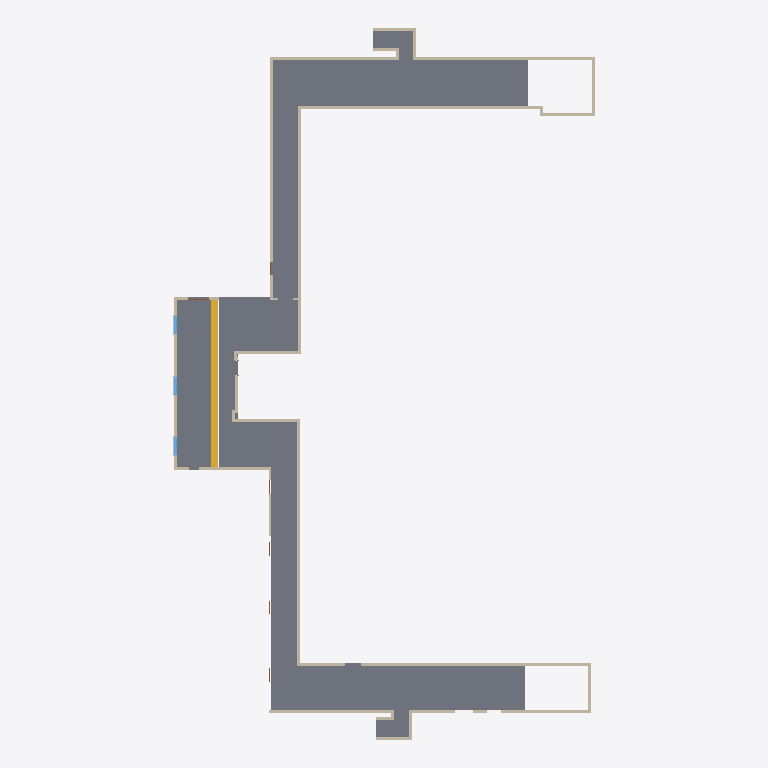
Plan cut of the same IFC building model at storey 'Level 0' (level -2.00 m, cut at -0.60 m), seen from above with north up, elements coloured by IFC class: 29 walls (beige), 3 windows (light blue), 2 slabs (grey), 1 stair (yellow). Cut surfaces are drawn darker.
Extent 28.4 m × 47.9 m × 3.6 m (x, y, z). Storeys (3): Level 0 at -2.00 m; Level 0.5 at -1.50 m; Level 1 at 0.70 m. Elements (75): 36 IfcWallStandardCase, 12 IfcBuildingElementProxy, 11 IfcDoor, 7 IfcCovering, 3 IfcWall, 3 IfcWindow, 2 IfcSlab, 1 IfcStair.

HEADER;
FILE_DESCRIPTION(('ViewDefinition [CoordinationView_V2.0]'),'2;1');
FILE_NAME('0001','2023-02-07T13:42:30+01:00',(''),(''),'ODA SDAI 22.12','23.0.11.19 - Exporter 23.0.11.19 - Alternate UI 23.0.11.19','');
FILE_SCHEMA(('IFC2X3'));
ENDSEC;
DATA;
#98=IFCPROJECT('2ogdg1D3v9OuoD2lQAWVu7',#20,'0001',$,$,'Project Name','Project Status',(#93),#90);
#123=IFCSITE('2ogdg1D3v9OuoD2lQAWVu5',#20,'Default',$,$,#122,$,$,.ELEMENT.,$,$,$,$,$);
#100=IFCBUILDING('2ogdg1D3v9OuoD2lQAWVu6',#20,'',$,$,#16,$,'',.ELEMENT.,$,$,$);
#104=IFCBUILDINGSTOREY('3CA6w8fS59NwfjGOEZg9TE',#20,'Level 0',$,'Level:8mm Head',#103,$,'Level 0',.ELEMENT.,-4000.0000000000005);
#108=IFCBUILDINGSTOREY('2qYKvFEvH4cPghyPNWjrjP',#20,'Level 0.5',$,'Level:8mm Head',#107,$,'Level 0.5',.ELEMENT.,-3500.0000000000005);
#112=IFCBUILDINGSTOREY('3Aw$FV5MbAufEo59pkoNgA',#20,'Level 1',$,'Level:8mm Head',#111,$,'Level 1',.ELEMENT.,-1300.0);
#2490=IFCSLAB('1S95G$KmD4KuUstGlbafId',#20,'Floor:Concrete-Commercial 362mm:302660',$,'Floor:Concrete-Commercial 362mm',#2449,#2489,'302660',.FLOOR.);
#2547=IFCSLAB('0KR$_RzqDEDwTMjjyxYcJQ',#20,'Floor:Concrete-Commercial 362mm:303005',$,'Floor:Concrete-Commercial 362mm',#2537,#2546,'303005',.FLOOR.);
#2568=IFCSTAIR('2un$6u9iv7VQfnxEerVAmP',#20,'Assembled Stair:Stair:303081',$,'Assembled Stair:190mm max riser 250mm going',#2567,$,'303081',.STRAIGHT_RUN_STAIR.);
#202=IFCWALL('0VHNU8CzX2rfsiwnl8p5w3',#20,'Basic Wall:Generic - 200mm:297550',$,'Basic Wall:Generic - 200mm',#129,#201,'297550');
#257=IFCWALLSTANDARDCASE('0VHNU8CzX2rfsiwnl8p5v2',#20,'Basic Wall:Generic - 200mm:297615',$,'Basic Wall:Generic - 200mm',#233,#256,'297615');
#559=IFCWALLSTANDARDCASE('0VHNU8CzX2rfsiwnl8p5_e',#20,'Basic Wall:Generic - 200mm:297829',$,'Basic Wall:Generic - 200mm',#536,#558,'297829');
#620=IFCWALL('0VHNU8CzX2rfsiwnl8p5zg',#20,'Basic Wall:Generic - 200mm:297895',$,'Basic Wall:Generic - 200mm',#573,#619,'297895');
#683=IFCWALLSTANDARDCASE('0VHNU8CzX2rfsiwnl8p5XP',#20,'Basic Wall:Generic - 200mm:298132',$,'Basic Wall:Generic - 200mm',#659,#682,'298132');
#645=IFCWALLSTANDARDCASE('0VHNU8CzX2rfsiwnl8p5Yi',#20,'Basic Wall:Generic - 200mm:298081',$,'Basic Wall:Generic - 200mm',#633,#644,'298081');
#13450=IFCWALLSTANDARDCASE('23aTbt_ibCF9nDuGzWAsXH',#20,'Basic Wall:Generic - 200mm:319003',$,'Basic Wall:Generic - 200mm',#13438,#13449,'319003');
#793=IFCWALLSTANDARDCASE('0VHNU8CzX2rfsiwnl8p5Wc',#20,'Basic Wall:Generic - 200mm:298219',$,'Basic Wall:Generic - 200mm',#769,#792,'298219');
#2820=IFCWALLSTANDARDCASE('2un$6u9iv7VQfnxEerV95$',#20,'Basic Wall:Generic - 200mm:303759',$,'Basic Wall:Generic - 200mm',#2808,#2819,'303759');
#939=IFCWALL('0VHNU8CzX2rfsiwnl8p5ck',#20,'Basic Wall:Generic - 200mm:298339',$,'Basic Wall:Generic - 200mm',#890,#938,'298339');
#295=IFCWALLSTANDARDCASE('0VHNU8CzX2rfsiwnl8p5vM',#20,'Basic Wall:Generic - 200mm:297627',$,'Basic Wall:Generic - 200mm',#272,#294,'297627');
#522=IFCWALLSTANDARDCASE('0VHNU8CzX2rfsiwnl8p5$_',#20,'Basic Wall:Generic - 200mm:297779',$,'Basic Wall:Generic - 200mm',#498,#521,'297779');
#830=IFCWALLSTANDARDCASE('0VHNU8CzX2rfsiwnl8p5d7',#20,'Basic Wall:Generic - 200mm:298250',$,'Basic Wall:Generic - 200mm',#807,#829,'298250');
#2315=IFCWALLSTANDARDCASE('1S95G$KmD4KuUstGlbafVl',#20,'Basic Wall:Generic - 200mm:302348',$,'Basic Wall:Generic - 200mm',#2303,#2314,'302348');
#2341=IFCWALLSTANDARDCASE('1S95G$KmD4KuUstGlbafV2',#20,'Basic Wall:Generic - 200mm:302369',$,'Basic Wall:Generic - 200mm',#2329,#2340,'302369');
#964=IFCWALLSTANDARDCASE('0VHNU8CzX2rfsiwnl8p5bE',#20,'Basic Wall:Generic - 200mm:298371',$,'Basic Wall:Generic - 200mm',#952,#963,'298371');
#2794=IFCWALLSTANDARDCASE('2un$6u9iv7VQfnxEerV97a',#20,'Basic Wall:Generic - 200mm:303636',$,'Basic Wall:Generic - 200mm',#2782,#2793,'303636');
#408=IFCWALLSTANDARDCASE('0VHNU8CzX2rfsiwnl8p5uz',#20,'Basic Wall:Generic - 200mm:297712',$,'Basic Wall:Generic - 200mm',#385,#407,'297712');
#867=IFCWALLSTANDARDCASE('0VHNU8CzX2rfsiwnl8p5dy',#20,'Basic Wall:Generic - 140mm:298289',$,'Basic Wall:Generic - 140mm',#844,#866,'298289');
#13047=IFCWALLSTANDARDCASE('2iA_Cg3Y93jBekWsGl7BI5',#20,'Basic Wall:Generic - 200mm:313052',$,'Basic Wall:Generic - 200mm',#13012,#13046,'313052');
#13554=IFCWALLSTANDARDCASE('23aTbt_ibCF9nDuGzWAsb$',#20,'Basic Wall:Generic - 200mm:319285',$,'Basic Wall:Generic - 200mm',#13542,#13553,'319285');
#2289=IFCWALLSTANDARDCASE('3CA6w8fS59NwfjGOEZg9LF',#20,'Basic Wall:Generic - 200mm:301602',$,'Basic Wall:Generic - 200mm',#2266,#2288,'301602');
#2768=IFCWALLSTANDARDCASE('2un$6u9iv7VQfnxEerV98S',#20,'Basic Wall:Generic - 200mm:303596',$,'Basic Wall:Generic - 200mm',#2756,#2767,'303596');
#13528=IFCWALLSTANDARDCASE('23aTbt_ibCF9nDuGzWAsb1',#20,'Basic Wall:Generic - 200mm:319243',$,'Basic Wall:Generic - 200mm',#13516,#13527,'319243');
#13615=IFCWALLSTANDARDCASE('0lbesqO9L3m9abd7KEmoRv',#20,'Basic Wall:Generic - 200mm:322066',$,'Basic Wall:Generic - 200mm',#13568,#13614,'322066');
#755=IFCWALLSTANDARDCASE('0VHNU8CzX2rfsiwnl8p5Xn',#20,'Basic Wall:Generic - 200mm:298172',$,'Basic Wall:Generic - 200mm',#697,#754,'298172');
#2742=IFCWALLSTANDARDCASE('2un$6u9iv7VQfnxEerV99p',#20,'Basic Wall:Generic - 200mm:303491',$,'Basic Wall:Generic - 200mm',#2730,#2741,'303491');
#1737=IFCWINDOW('0UFWrdzA9DOual3n9VMwDo',#20,'M_Window-Casement-Double:1200 x 1500mm:299957',$,'M_Window-Casement-Double:1200 x 1500mm',#13884,#1733,'299957',700.0000000000027,1199.999999999999);
#2005=IFCWINDOW('0UFWrdzA9DOual3n9VMwGV',#20,'M_Window-Casement-Double:1200 x 1500mm:300248',$,'M_Window-Casement-Double:1200 x 1500mm',#13899,#2001,'300248',700.0000000000027,1199.9999999999995);
#2099=IFCWINDOW('0UFWrdzA9DOual3n9VMwGi',#20,'M_Window-Casement-Double:1200 x 1500mm:300267',$,'M_Window-Casement-Double:1200 x 1500mm',#13914,#2095,'300267',700.0000000000027,1199.9999999999993);
#13502=IFCWALLSTANDARDCASE('23aTbt_ibCF9nDuGzWAsYK',#20,'Basic Wall:Generic - 200mm:319198',$,'Basic Wall:Generic - 200mm',#13490,#13501,'319198');
#13476=IFCWALLSTANDARDCASE('23aTbt_ibCF9nDuGzWAsY2',#20,'Basic Wall:Generic - 200mm:319176',$,'Basic Wall:Generic - 200mm',#13464,#13475,'319176');
ENDSEC;